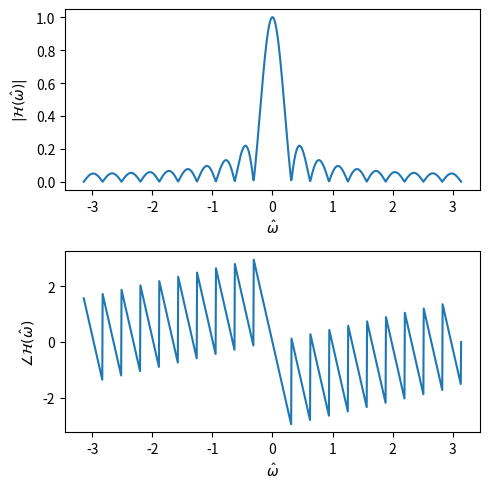

The script that saved this image:
#!/usr/bin/env python
import matplotlib.pyplot as plt
import numpy as n

# define system function
def h(z,L=20):
    zeros=n.exp(1j*2.0*n.pi*n.arange(1,L)/L)
    H=1.0
    for i in range(len(zeros)):
        H=H*(1.0-zeros[i]*z**(-1))
    
    return(H/L)

    

omhat=n.linspace(-n.pi,n.pi,num=1000)
H=h(n.exp(1j*omhat))

plt.figure(figsize=(5,5))
plt.subplot(211)
plt.plot(omhat,n.abs(H))
plt.ylabel("$|\\mathcal{H}(\\hat{\\omega})|$")
plt.xlabel("$\hat{\omega}$")
plt.subplot(212)
plt.plot(omhat,n.angle(H))
plt.ylabel("$\\angle \\mathcal{H}(\\hat{\\omega})$")
plt.xlabel("$\\hat{\\omega}$")
plt.tight_layout()
plt.savefig("rma_magresp.png")
plt.show()
